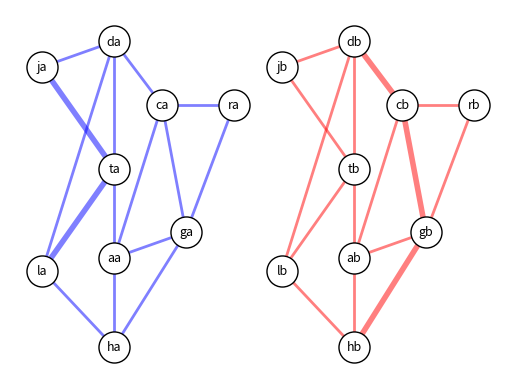

Source code (Python):
import matplotlib.pyplot as plt
import networkx as nx
from networkx.algorithms.flow import shortest_augmenting_path

GA = nx.Graph()

GA.add_edge('ja', 'da', weight=10)
GA.add_edge('ja', 'ta', weight=101)
GA.add_edge('la', 'da', weight=10)
GA.add_edge('la', 'ta', weight=101)
GA.add_edge('la', 'ha', weight=10)
GA.add_edge('ha', 'aa', weight=10)
GA.add_edge('aa', 'ga', weight=10)
GA.add_edge('aa', 'ta', weight=10)
GA.add_edge('ta', 'da', weight=10)
GA.add_edge('aa', 'ca', weight=10)
GA.add_edge('da', 'ca', weight=10)
GA.add_edge('ca', 'ga', weight=10)
GA.add_edge('ga', 'ha', weight=10)
GA.add_edge('ra', 'ca', weight=10)
GA.add_edge('ra', 'ga', weight=10)

elarge = [(u, v) for (u, v, d) in GA.edges(data=True) if d['weight'] > 100]
esmall = [(u, v) for (u, v, d) in GA.edges(data=True) if d['weight'] <= 10]

posA={'ja':(0.4,0.8), 'da':(1,1), 'la':(0.4,-0.8), 'ta':(1,0), 'aa':(1,-0.7), 'ha':(1,-1.4), 'ga':(1.6,-0.5), 'ca':(1.4,0.5), 'ra':(2,0.5)}
# nodes
nx.draw_networkx_nodes(GA, posA, node_size=500, node_color='white',
        edgecolors='black')

# edges
#nx.draw_networkx_edges(GA, posA, width=2)
nx.draw_networkx_edges(GA, posA, edgelist=esmall, width=2, alpha=0.5,
        edge_color='blue', style='solid')
nx.draw_networkx_edges(GA, posA, edgelist=elarge, width=4, alpha=0.5,
        edge_color='blue', style='solid')

# labels
nx.draw_networkx_labels(GA, posA, font_size=9, font_family='sans-serif')
paths = list(nx.shortest_path(GA, 'ja', 'da'))
#flow = shortest_augmenting_path(G, 'j', 'r', capacity = 5)
print(paths)
#print(flow)
plt.axis('off')
#plt.show()

#=================================================

GB = nx.Graph()

GB.add_edge('jb', 'db', weight=10)
GB.add_edge('jb', 'tb', weight=10)
GB.add_edge('lb', 'db', weight=10)
GB.add_edge('lb', 'tb', weight=10)
GB.add_edge('lb', 'hb', weight=10)
GB.add_edge('hb', 'ab', weight=10)
GB.add_edge('ab', 'gb', weight=10)
GB.add_edge('ab', 'tb', weight=10)
GB.add_edge('tb', 'db', weight=10)
GB.add_edge('ab', 'cb', weight=10)
GB.add_edge('db', 'cb', weight=101)
GB.add_edge('cb', 'gb', weight=101)
GB.add_edge('gb', 'hb', weight=101)
GB.add_edge('rb', 'cb', weight=10)
GB.add_edge('rb', 'gb', weight=10)

elarge = [(u, v) for (u, v, d) in GB.edges(data=True) if d['weight'] > 100]
esmall = [(u, v) for (u, v, d) in GB.edges(data=True) if d['weight'] <= 10]

posB={'jb':(2.4,0.8), 'db':(3,1), 'lb':(2.4,-0.8), 'tb':(3,0), 'ab':(3,-0.7), 'hb':(3,-1.4), 'gb':(3.6,-0.5), 'cb':(3.4,0.5), 'rb':(4,0.5)}
# nodes
nx.draw_networkx_nodes(GB, posB, node_size=500, node_color='white',
        edgecolors='black')  

# edges
#nx.draw_networkx_edges(GB, posB, width=2)
nx.draw_networkx_edges(GB, posB, edgelist=esmall, width=2, alpha=0.5,
        edge_color='red', style='solid')
nx.draw_networkx_edges(GB, posB, edgelist=elarge, width=4, alpha=0.5,
        edge_color='red', style='solid')

# labels
nx.draw_networkx_labels(GB, posB, font_size=9, font_family='sans-serif')
paths = list(nx.shortest_path(GB, 'jb', 'db'))
#flow = shortest_augmenting_path(G, 'j', 'r', capacity = 5)
print(paths)
#print(flow)
plt.axis('off')
plt.show()
